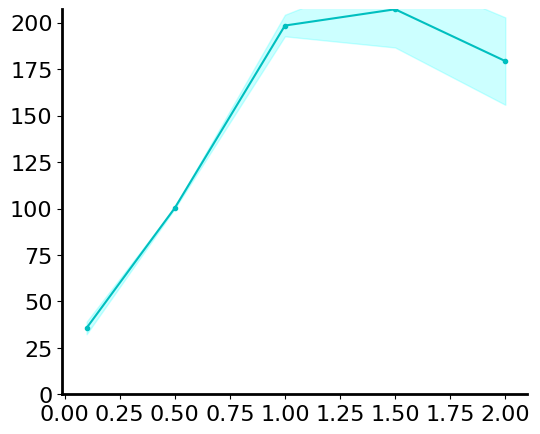
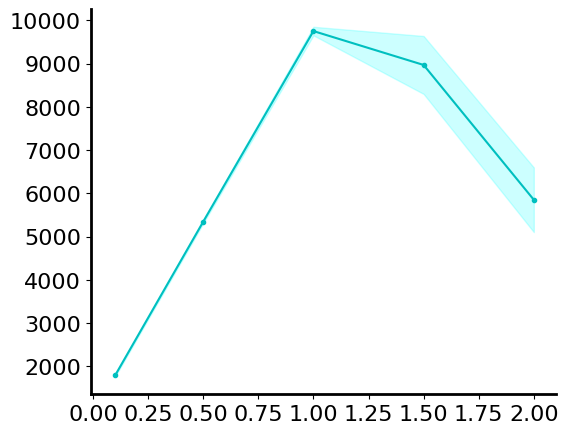
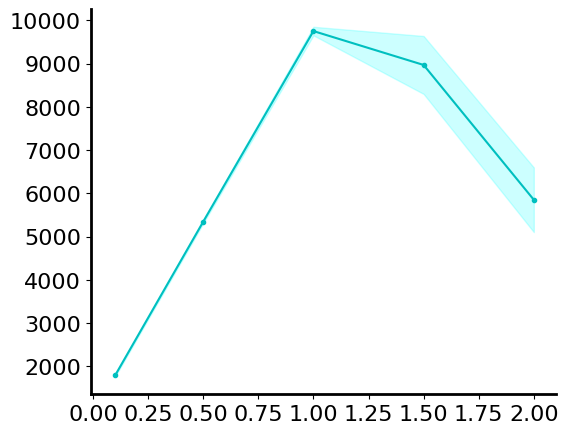
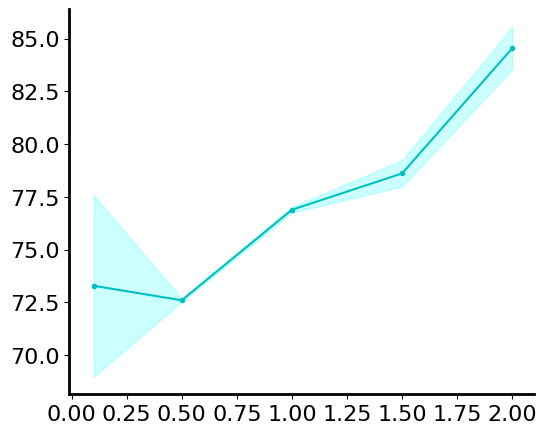
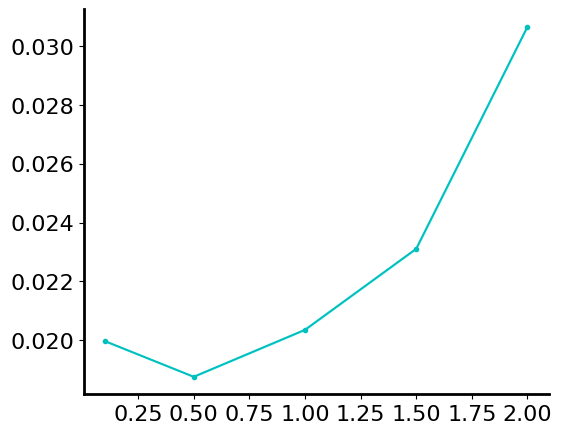

Python code for these plots, in order:
'''

Title: vep signal inspection
Function: takes a single file, and averages the veps to see them better. 

[redacted]
Date: 23.10.2022

'''
import numpy as np
import matplotlib.pyplot as plt
from scipy.fft import fft,fftshift
from scipy import signal
import pandas as pd
from scipy.signal import iirfilter,sosfiltfilt
from scipy.stats import ttest_ind
# 
plt.rc('font', family='serif')
plt.rc('font', serif='Arial')
plt.rcParams['axes.linewidth'] = 2
fonts                          = 16
#


f = np.array([100000,500000,1000000,1500000,2000000])

# df amplitudes at electrodes. 
df_data = np.array([[31,	37.96,	39.66,	34.1],
[101,	100,	100,	100],
[200.16,	199.66,	205.01,	189.1],
[226.31,	229.02,	189.9,	183.73],
[186.1,	182.3,	142,	207]])


# carrier amplitudes at electrodes. 
carrier_data = np.array([[1812,	1820,	1754,	1760],
[5333,	5408,	5337,	5299],
[9719,	9696,	9921,	9670],
[9690,	9583,	8297,	8301],
[5912,	6283,	4623,	6583]])


rf_mon_data = np.array([ [70.8,	70.8,	70.8,	80.76],
[72.7,	72.6,	72.6,	72.5],
[76.9,	77,	76.99	,76.67],
[79.3,	79.15,	78.05,	77.94],
[84.03,	86.14,	83.4,	84.6] ])


freqs 	= f/1e6
dfs 	= df_data
cs  	= carrier_data


# 
mean_df = np.mean(dfs,1)
std_df  = np.std(dfs,1)
print (mean_df)
mean_carrier = np.mean(cs,1)
std_carrier  = np.std(cs,1)
# 
mean_mon = np.mean(rf_mon_data,1)
std_mon  = np.std(rf_mon_data,1)

ratios 	   = mean_df/mean_carrier
ratios_std = 0

# 
fig = plt.figure(figsize=(6,5))
ax = fig.add_subplot(111)
plt.plot(freqs,mean_df,'c', marker='.')
plt.fill_between(freqs, mean_df-std_df,mean_df+std_df,alpha=0.2,color='cyan')
ax.spines['right'].set_visible(False)
ax.spines['top'].set_visible(False)
ax.set_xlim([0-0.01,np.max(freqs)+0.1])
ax.set_ylim([0,np.max(mean_df)])
plt.yticks(fontsize=16)
plt.xticks(fontsize=16)
plt.ticklabel_format(style='plain') 
plot_filename ='t2_transmittance_df_frequencies.png'
plt.savefig(plot_filename, bbox_inches="tight")
plt.show()

fig = plt.figure(figsize=(6,5))
ax = fig.add_subplot(111)
plt.plot(freqs,mean_carrier,'c', marker='.')
plt.fill_between(freqs, mean_carrier-std_carrier,mean_carrier+std_carrier,alpha=0.2,color='cyan')
ax.spines['right'].set_visible(False)
ax.spines['top'].set_visible(False)
ax.set_xlim([0-0.01,np.max(freqs)+0.1])
plt.yticks(fontsize=16)
plt.xticks(fontsize=16)
plt.ticklabel_format(style='plain') 
plot_filename ='t2_transmittance_rf_frequencies.png'
plt.savefig(plot_filename, bbox_inches="tight")
plt.show()



fig = plt.figure(figsize=(6,5))
ax = fig.add_subplot(111)
plt.plot(freqs,mean_carrier,'c', marker='.')
plt.yticks(fontsize=16)
plt.xticks(fontsize=16)
plt.fill_between(freqs, mean_carrier-std_carrier,mean_carrier+std_carrier,alpha=0.2,color='cyan')
ax.spines['right'].set_visible(False)
ax.spines['top'].set_visible(False)
ax.set_xlim([0-0.01,np.max(freqs)+0.1])
plt.ticklabel_format(style='plain') 
plot_filename ='t2_transmittance_received.png'
plt.savefig(plot_filename, bbox_inches="tight")
plt.show()

fig = plt.figure(figsize=(6,5))
ax = fig.add_subplot(111)
plt.plot(freqs,mean_mon,'c', marker='.')
plt.yticks(fontsize=16)
plt.xticks(fontsize=16)
plt.fill_between(freqs, mean_mon-std_mon,mean_mon+std_mon,alpha=0.2,color='cyan')
ax.spines['right'].set_visible(False)
ax.spines['top'].set_visible(False)
ax.set_xlim([0-0.01,np.max(freqs)+0.1])
plt.ticklabel_format(style='plain') 
plot_filename ='t2_transmittance_monitor.png'
plt.savefig(plot_filename, bbox_inches="tight")
plt.show()


# fig = plt.figure(figsize=(6,5))
# ax = fig.add_subplot(211)
# plt.plot(freqs,mean_carrier,'c', marker='.')
# plt.yticks(fontsize=16)
# plt.xticks(fontsize=16)
# ax2 = fig.add_subplot(212)
# plt.plot(freqs,mean_mon,'k', marker='.')
# plt.fill_between(freqs, mean_carrier-std_carrier,mean_carrier+std_carrier,alpha=0.2,color='cyan')
# ax.spines['right'].set_visible(False)
# ax.spines['top'].set_visible(False)
# ax2.spines['right'].set_visible(False)
# ax2.spines['top'].set_visible(False)
# ax.set_xlim([0-0.01,np.max(freqs)+0.1])
# plt.yticks(fontsize=16)
# plt.xticks(fontsize=16)
# plt.ticklabel_format(style='plain') 
# plot_filename ='t2_transmittance_mon_vs_received.png'
# plt.savefig(plot_filename, bbox_inches="tight")
# plt.show()


print ('ratios',ratios)


fig = plt.figure(figsize=(6,5))
ax = fig.add_subplot(111)
plt.plot(freqs,ratios,'c', marker='.')


# plt.plot(salinity,mean_dfs,'c')
# ax.set_ylim([0,0.02])
plt.fill_between(freqs, ratios-ratios_std, ratios+ratios_std,alpha=0.2,color='cyan')
ax.spines['right'].set_visible(False)
ax.spines['top'].set_visible(False)
# ax.set_xlim([0-0.01,np.max(freqs)+0.1])
plt.yticks(fontsize=16)
plt.xticks(fontsize=16)
plt.ticklabel_format(style='plain') 
plot_filename ='t2_transmittance_ratios.png'
plt.savefig(plot_filename, bbox_inches="tight")
plt.show()


